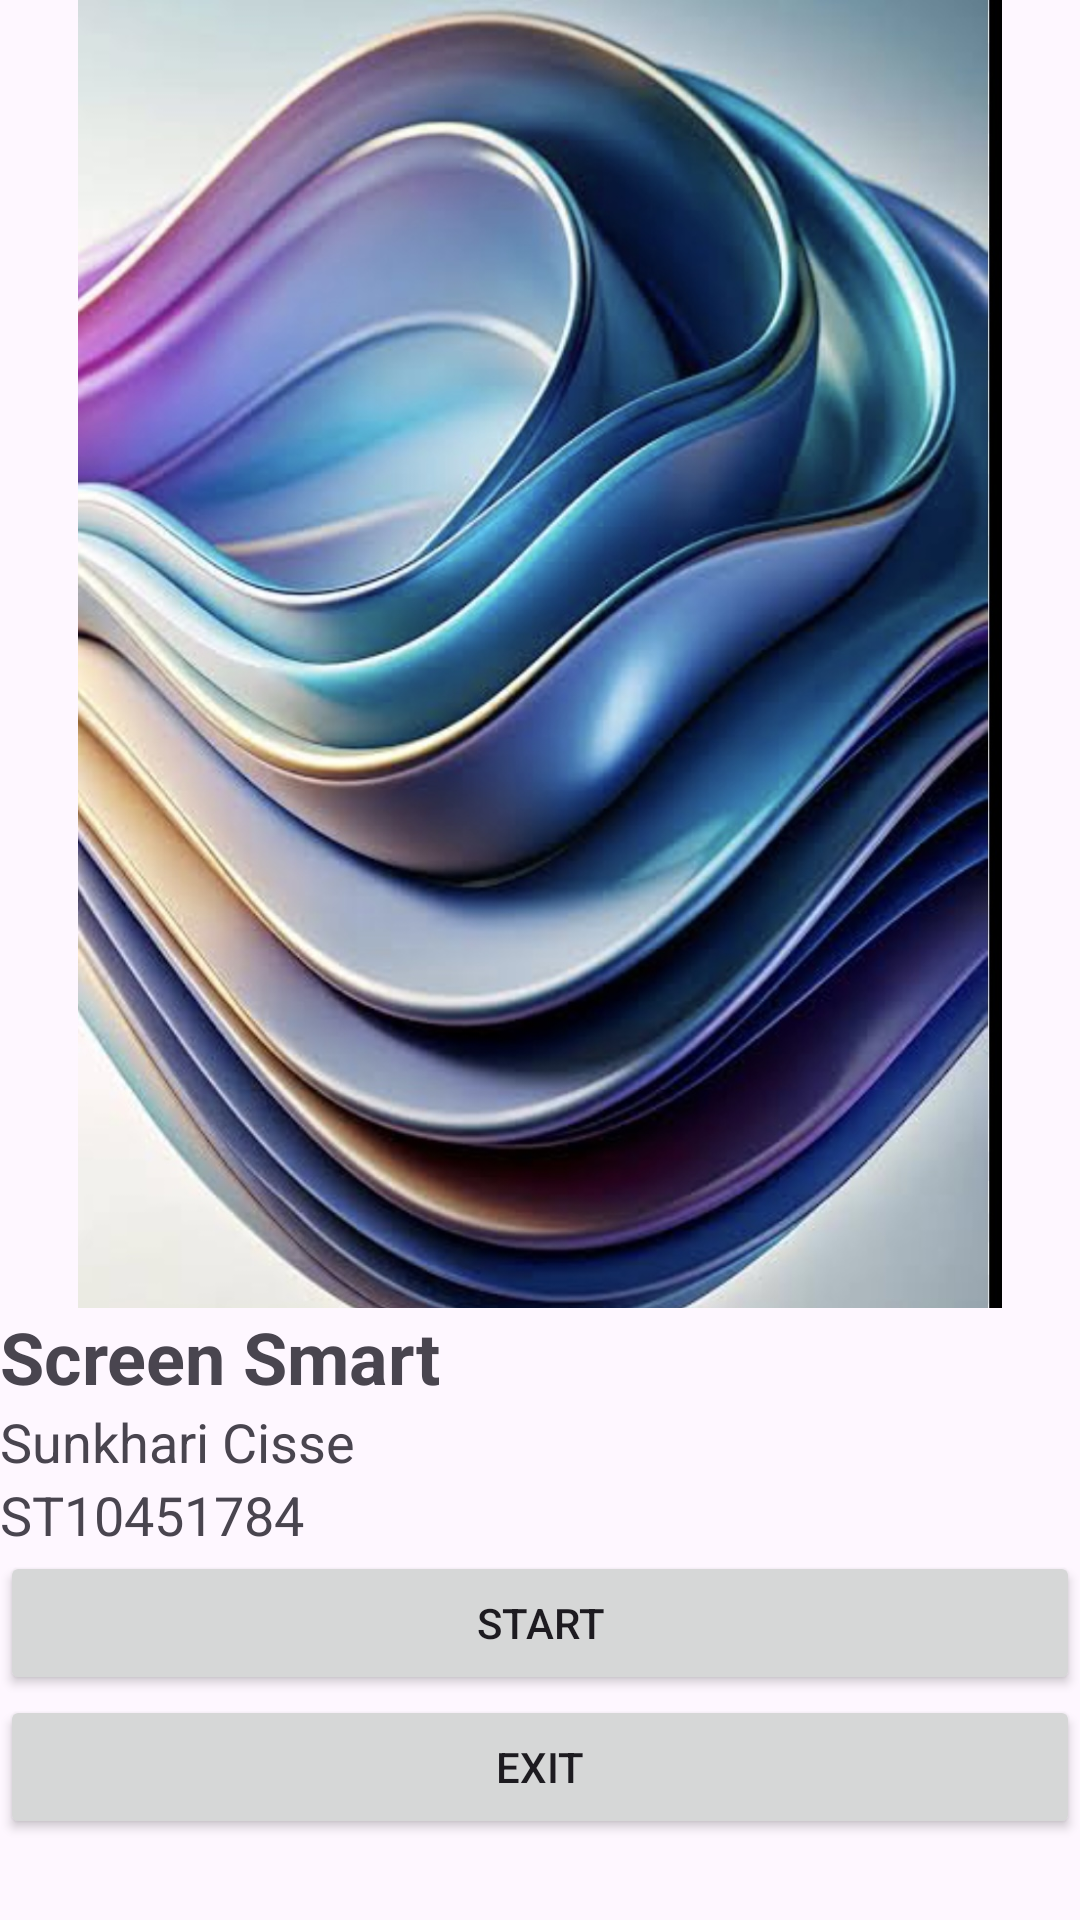

Reconstruct the res/layout file that produces this screen, plus the resources it refers to.
<!-- AndroidManifest.xml: application theme Theme.MySmartApp2024 -->
<!-- res/layout/activity_splash.xml -->
<?xml version="1.0" encoding="utf-8"?>
<LinearLayout xmlns:android="http://schemas.android.com/apk/res/android"
    xmlns:app="http://schemas.android.com/apk/res-auto"
    xmlns:tools="http://schemas.android.com/tools"
    android:layout_width="match_parent"
    android:layout_height="match_parent"
    android:orientation="vertical"
    tools:context=".SplashActivity">

    <ImageView
        android:id="@+id/imageView"
        android:layout_width="match_parent"
        android:layout_height="436dp"
        app:srcCompat="@drawable/ic_logo" />

    <TextView
        android:layout_width="match_parent"
        android:layout_height="wrap_content"
        android:text="Screen Smart"
        android:textSize="24sp"
        android:textStyle="bold" />

    <TextView
        android:id="@+id/textView3"
        android:layout_width="match_parent"
        android:layout_height="wrap_content"
        android:text="Sunkhari Cisse"
        android:textSize="18sp" />

    <TextView
        android:layout_width="match_parent"
        android:layout_height="wrap_content"
        android:text="ST10451784"
        android:textSize="18sp" />

    <Button
        android:id="@+id/startButton"
        android:layout_width="match_parent"
        android:layout_height="wrap_content"
        android:text="Start" />

    <Button
        android:id="@+id/exitButton"
        android:layout_width="match_parent"
        android:layout_height="wrap_content"
        android:text="Exit" />
</LinearLayout>
<!-- resources referenced by this layout -->
<resources>
  <!-- drawable ic_logo: jpg bitmap (drawable, 268506 bytes) -->
  <style name="Theme.MySmartApp2024" parent="Base.Theme.MySmartApp2024" />
  <style name="Base.Theme.MySmartApp2024" parent="Theme.Material3.DayNight.NoActionBar">
          
          
      </style>
</resources>
